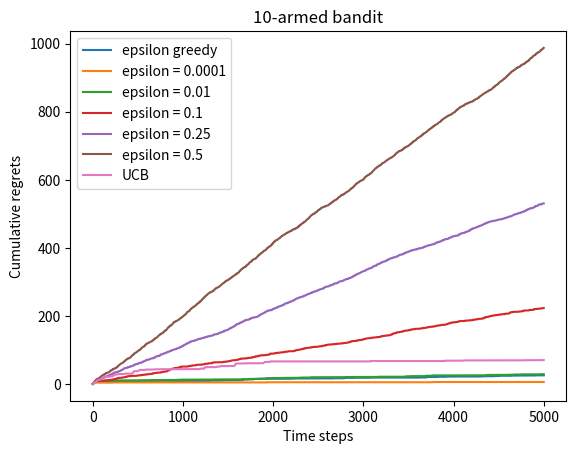

The script that saved this image:
import numpy as np
import matplotlib.pyplot as plt
'''
BernoulliBandit类：包含实例中每个老虎机的中奖概率和一些相关信息，其中的step方法用来判断是否中奖
'''


class BernoulliBandit:
    def __init__(self, K):
        self.probs = np.random.uniform(size=K)  # 这里给出了所有老虎机的中奖概率
        self.best_idx = np.argmax(self.probs)
        self.best_prob = self.probs[self.best_idx]
        self.K = K
    
    def step(self, k):
        if np.random.rand() < self.probs[k]:
            return 1
        else:
            return 0


np.random.seed(1)
K = 10
bandit_10_arms = BernoulliBandit(K)  # 将BernoulliBandit类实例化
# print("%d,%.4f" % (bandit_10_arms.best_idx, bandit_10_arms.best_prob))

'''
solver类记录了在反复尝试过程中的每一步动作以及这些动作带来的regret，以及regret的积累
存在一个问题：NotImplementedError在这里是怎么工作的，不太懂，似乎是在solver中留一个占位符，等着被子类中的同名函数重载？
'''


class Solver:
    def __init__(self, bandit):
        self.bandit = bandit
        self.counts = np.zeros(self.bandit.K)
        self.regret = 0
        self.action = []
        self.regrets = []

    def update_regret(self, k):
        self.regret += self.bandit.best_prob - self.bandit.probs[k]
        self.regrets.append(self.regret)

    def run_one_step(self):
        raise NotImplementedError

    def run(self, num_steps):
        for _ in range(num_steps):
            k = self.run_one_step()
            self.counts[k] += 1
            self.action.append(k)
            self.update_regret(k)


'''epsilon—greedy,solver的子类，这里的run_one_step实现了epsilon的随机挑选'''


class EpsilonGreedy(Solver):
    def __init__(self, bandit, epsilon=0.01, init_prob=1.0):
        super(EpsilonGreedy, self).__init__(bandit)
        self.epsilon = epsilon
        self.estimates = np.array([init_prob] * self.bandit.K)

    def run_one_step(self):
        if np.random.random() < self.epsilon:
            k = np.random.randint(0, self.bandit.K)
        else:
            k = np.argmax(self.estimates)
        r = self.bandit.step(k)
        self.estimates[k] += 1./(self.counts[k] + 1) * (r - self.estimates[k])  # 增量式更新期望，公式在书上第9页
        return k


'''画图函数，没什么说的'''


def plot_results(solvers, solver_names):
    for idx, solver in enumerate(solvers):
        time_list = range(len(solver.regrets))
        plt.plot(time_list, solver.regrets, label=solver_names[idx])
    plt.xlabel('Time steps')
    plt.ylabel('Cumulative regrets')
    plt.title('%d-armed bandit' % solvers[0].bandit.K)
    plt.legend()
    plt.show()


np.random.seed(1)
epsilon_greedy_solver = EpsilonGreedy(bandit_10_arms, epsilon=0.01)
epsilon_greedy_solver.run(5000)
print(epsilon_greedy_solver.regret)
plot_results([epsilon_greedy_solver], ["epsilon greedy"])

# 展示不同epsilon下的regret
np.random.seed(0)
epsilons = [1e-4, 0.01, 0.1, 0.25, 0.5]
epsilon_greedy_solver_list = [EpsilonGreedy(bandit_10_arms, epsilon=e) for e in epsilons]  # 这种表达很高效
epsilon_greedy_solver_names = ["epsilon = {}".format(e) for e in epsilons]
for solver in epsilon_greedy_solver_list:
    solver.run(5000)
plot_results(epsilon_greedy_solver_list, epsilon_greedy_solver_names)


class UCB(Solver):
    def __init__(self, bandit, coef, init_prob=1.0):
        super(UCB, self).__init__(bandit)
        self.total_count = 0
        self.estimates = np.array([init_prob]*self.bandit.K)
        self.coef = coef

    def run_one_step(self):
        self.total_count += 1
        ucb = self.estimates + self.coef * np.sqrt(np.log(self.total_count) / (2 * (self.counts + 1)))  # 计算上置信界，p15
        k = np.argmax(ucb)
        r = self.bandit.step(k)
        self.estimates[k] += 1./(self.counts[k] + 1) * (r - self.estimates[k])
        return k


np.random.seed(1)
coef = 1
UCB_solver = UCB(bandit_10_arms, coef)
UCB_solver.run(5000)
print("UCB积累悔恨为：", UCB_solver.regret)
plot_results([UCB_solver], ["UCB"])
